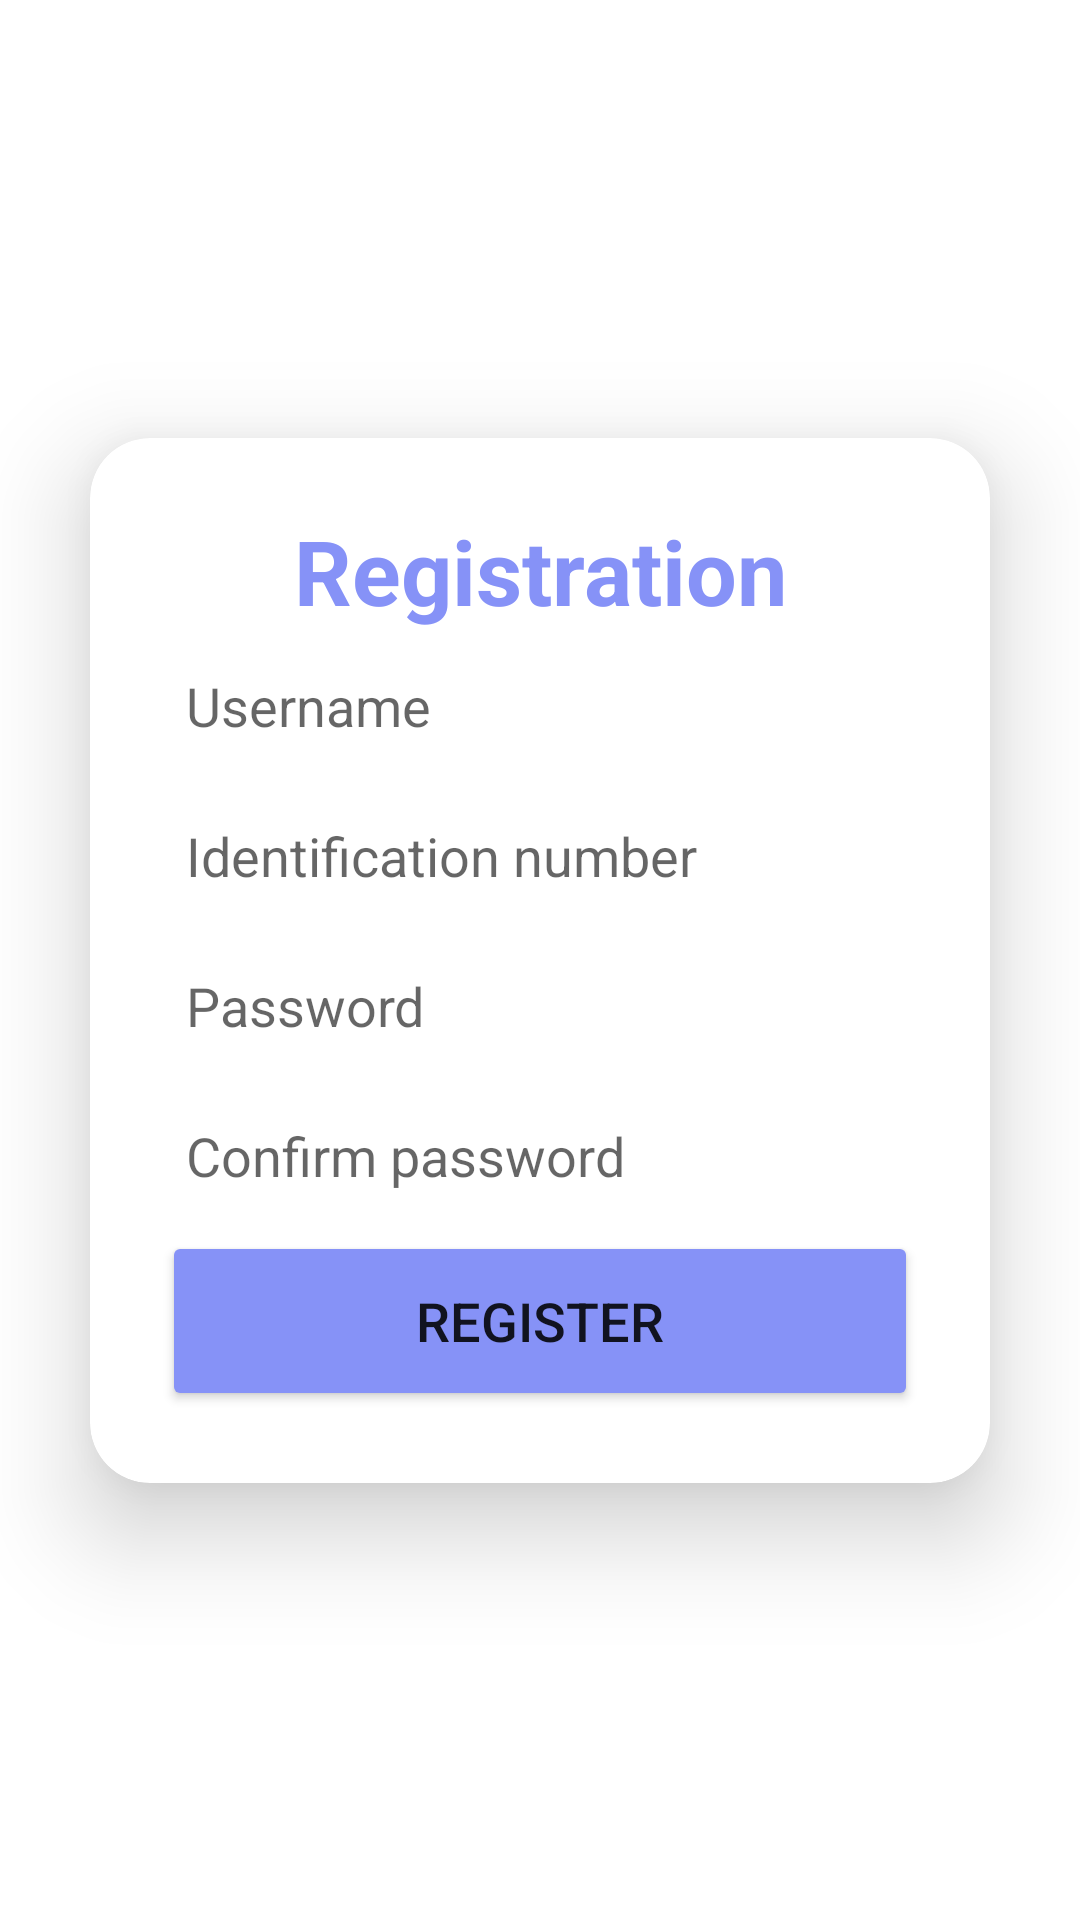

Here is an Android app screen rendered from its layout file. Give the layout XML and the strings, colors and styles it references.
<!-- AndroidManifest.xml: application theme Theme.Workshop -->
<!-- res/layout/activity_registration.xml -->
<?xml version="1.0" encoding="utf-8"?>
<androidx.constraintlayout.widget.ConstraintLayout xmlns:android="http://schemas.android.com/apk/res/android"
    xmlns:app="http://schemas.android.com/apk/res-auto"
    xmlns:tools="http://schemas.android.com/tools"
    android:layout_width="match_parent"
    android:layout_height="match_parent"
    tools:context=".Registration">

    <androidx.cardview.widget.CardView
        android:layout_width="match_parent"
        android:layout_height="wrap_content"
        android:layout_marginLeft="30dp"
        android:layout_marginRight="30dp"
        app:cardCornerRadius="20dp"
        app:cardElevation="20dp"
        android:background="@drawable/login_background"
        app:layout_constraintTop_toTopOf="parent"
        app:layout_constraintBottom_toBottomOf="parent"
        app:layout_constraintLeft_toLeftOf="parent"
        app:layout_constraintRight_toRightOf="parent">

        <LinearLayout
            android:layout_width="match_parent"
            android:layout_height="wrap_content"
            android:layout_gravity="center_horizontal"
            android:orientation="vertical"
            android:padding="24dp">

            <TextView
                android:id="@+id/registerPart"
                android:layout_width="match_parent"
                android:layout_height="wrap_content"
                android:text="@string/registration"
                android:textAlignment="center"
                android:textColor="@color/purple"
                android:textSize="30sp"
                android:textStyle="bold"
                app:layout_constraintEnd_toEndOf="parent"
                app:layout_constraintHorizontal_bias="0.0"
                app:layout_constraintStart_toStartOf="parent"
                app:layout_constraintTop_toTopOf="parent"
                app:layout_constraintVertical_bias="0.306" />

            <EditText
                android:id="@+id/usernameR"
                android:layout_width="match_parent"
                android:layout_height="50dp"
                android:background="@drawable/login_background"
                android:drawablePadding="8dp"
                android:hint="@string/username"
                android:padding="8dp"
                android:textColor="@color/black"
                android:textColorHighlight="@color/deep_purple"
                app:layout_constraintBottom_toBottomOf="parent"
                app:layout_constraintEnd_toEndOf="parent"
                app:layout_constraintHorizontal_bias="0.0"
                app:layout_constraintStart_toStartOf="parent"
                app:layout_constraintTop_toTopOf="parent"
                app:layout_constraintVertical_bias="0.428" />
            <EditText
                android:id="@+id/identificationR"
                android:layout_width="match_parent"
                android:layout_height="50dp"
                android:background="@drawable/login_background"
                android:drawablePadding="8dp"
                android:hint="@string/identification"
                android:padding="8dp"
                android:textColor="@color/black"
                android:textColorHighlight="@color/deep_purple"
                app:layout_constraintBottom_toBottomOf="parent"
                app:layout_constraintEnd_toEndOf="parent"
                app:layout_constraintHorizontal_bias="0.0"
                app:layout_constraintStart_toStartOf="parent"
                app:layout_constraintTop_toTopOf="parent"
                app:layout_constraintVertical_bias="0.428" />

            <EditText
                android:id="@+id/passwordR"
                android:layout_width="match_parent"
                android:layout_height="50dp"
                android:background="@drawable/login_background"
                android:drawablePadding="8dp"
                android:hint="@string/password"
                android:inputType="textPassword"
                android:padding="8dp"
                android:textColor="@color/black"
                android:textColorHighlight="@color/deep_purple"
                app:layout_constraintBottom_toBottomOf="parent"
                app:layout_constraintEnd_toEndOf="parent"
                app:layout_constraintHorizontal_bias="0.0"
                app:layout_constraintStart_toStartOf="parent"
                app:layout_constraintTop_toTopOf="parent"
                app:layout_constraintVertical_bias="0.535" />
            <EditText
                android:id="@+id/passwordConf"
                android:layout_width="match_parent"
                android:layout_height="50dp"
                android:background="@drawable/login_background"
                android:drawablePadding="8dp"
                android:hint="@string/passwordConf"
                android:inputType="textPassword"
                android:padding="8dp"
                android:textColor="@color/black"
                android:textColorHighlight="@color/deep_purple"
                app:layout_constraintBottom_toBottomOf="parent"
                app:layout_constraintEnd_toEndOf="parent"
                app:layout_constraintHorizontal_bias="0.0"
                app:layout_constraintStart_toStartOf="parent"
                app:layout_constraintTop_toTopOf="parent"
                app:layout_constraintVertical_bias="0.535" />

            <Button
                android:id="@+id/loginButton"
                android:layout_width="match_parent"
                android:layout_height="60dp"
                android:backgroundTint="@color/purple"
                android:text="@string/register"
                android:textSize="18sp"
                app:cornerRadius="20dp"
                app:layout_constraintBottom_toBottomOf="parent"
                app:layout_constraintEnd_toEndOf="parent"
                app:layout_constraintHorizontal_bias="0.0"
                app:layout_constraintStart_toStartOf="parent"
                app:layout_constraintTop_toTopOf="parent"
                app:layout_constraintVertical_bias="0.648"
                android:onClick="database_input"/>
        </LinearLayout>
    </androidx.cardview.widget.CardView>
</androidx.constraintlayout.widget.ConstraintLayout>
<!-- resources referenced by this layout -->
<resources>
  <color name="black">#FF000000</color>
  <color name="deep_purple">#3A243B</color>
  <color name="purple">#8692f7</color>
  <!-- drawable login_background (drawable) -->
  <?xml version="1.0" encoding="utf-8"?>
  <selector xmlns:android="http://schemas.android.com/apk/res/android" android:shape="rectangle">
      <stroke
          android:width="3dp"
          android:color="@color/purple"/>
      <corners
          android:radius="20dp"/>
  </selector>
  <string name="identification">Identification number</string>
  <string name="password">Password</string>
  <string name="passwordConf">Confirm password</string>
  <string name="register">Register</string>
  <string name="registration">Registration</string>
  <string name="username">Username</string>
  <style name="Theme.Workshop" parent="Theme.MaterialComponents.DayNight.DarkActionBar">
          
          <item name="colorPrimary">@color/purple_500</item>
          <item name="colorPrimaryVariant">@color/purple_700</item>
          <item name="colorOnPrimary">@color/white</item>
          
          <item name="colorSecondary">@color/teal_200</item>
          <item name="colorSecondaryVariant">@color/teal_700</item>
          <item name="colorOnSecondary">@color/black</item>
          
          <item name="android:statusBarColor">?attr/colorPrimaryVariant</item>
          
      </style>
  <color name="purple_500">#FF6200EE</color>
  <color name="purple_700">#FF3700B3</color>
  <color name="white">#FFFFFFFF</color>
  <color name="teal_200">#FF03DAC5</color>
  <color name="teal_700">#FF018786</color>
</resources>
